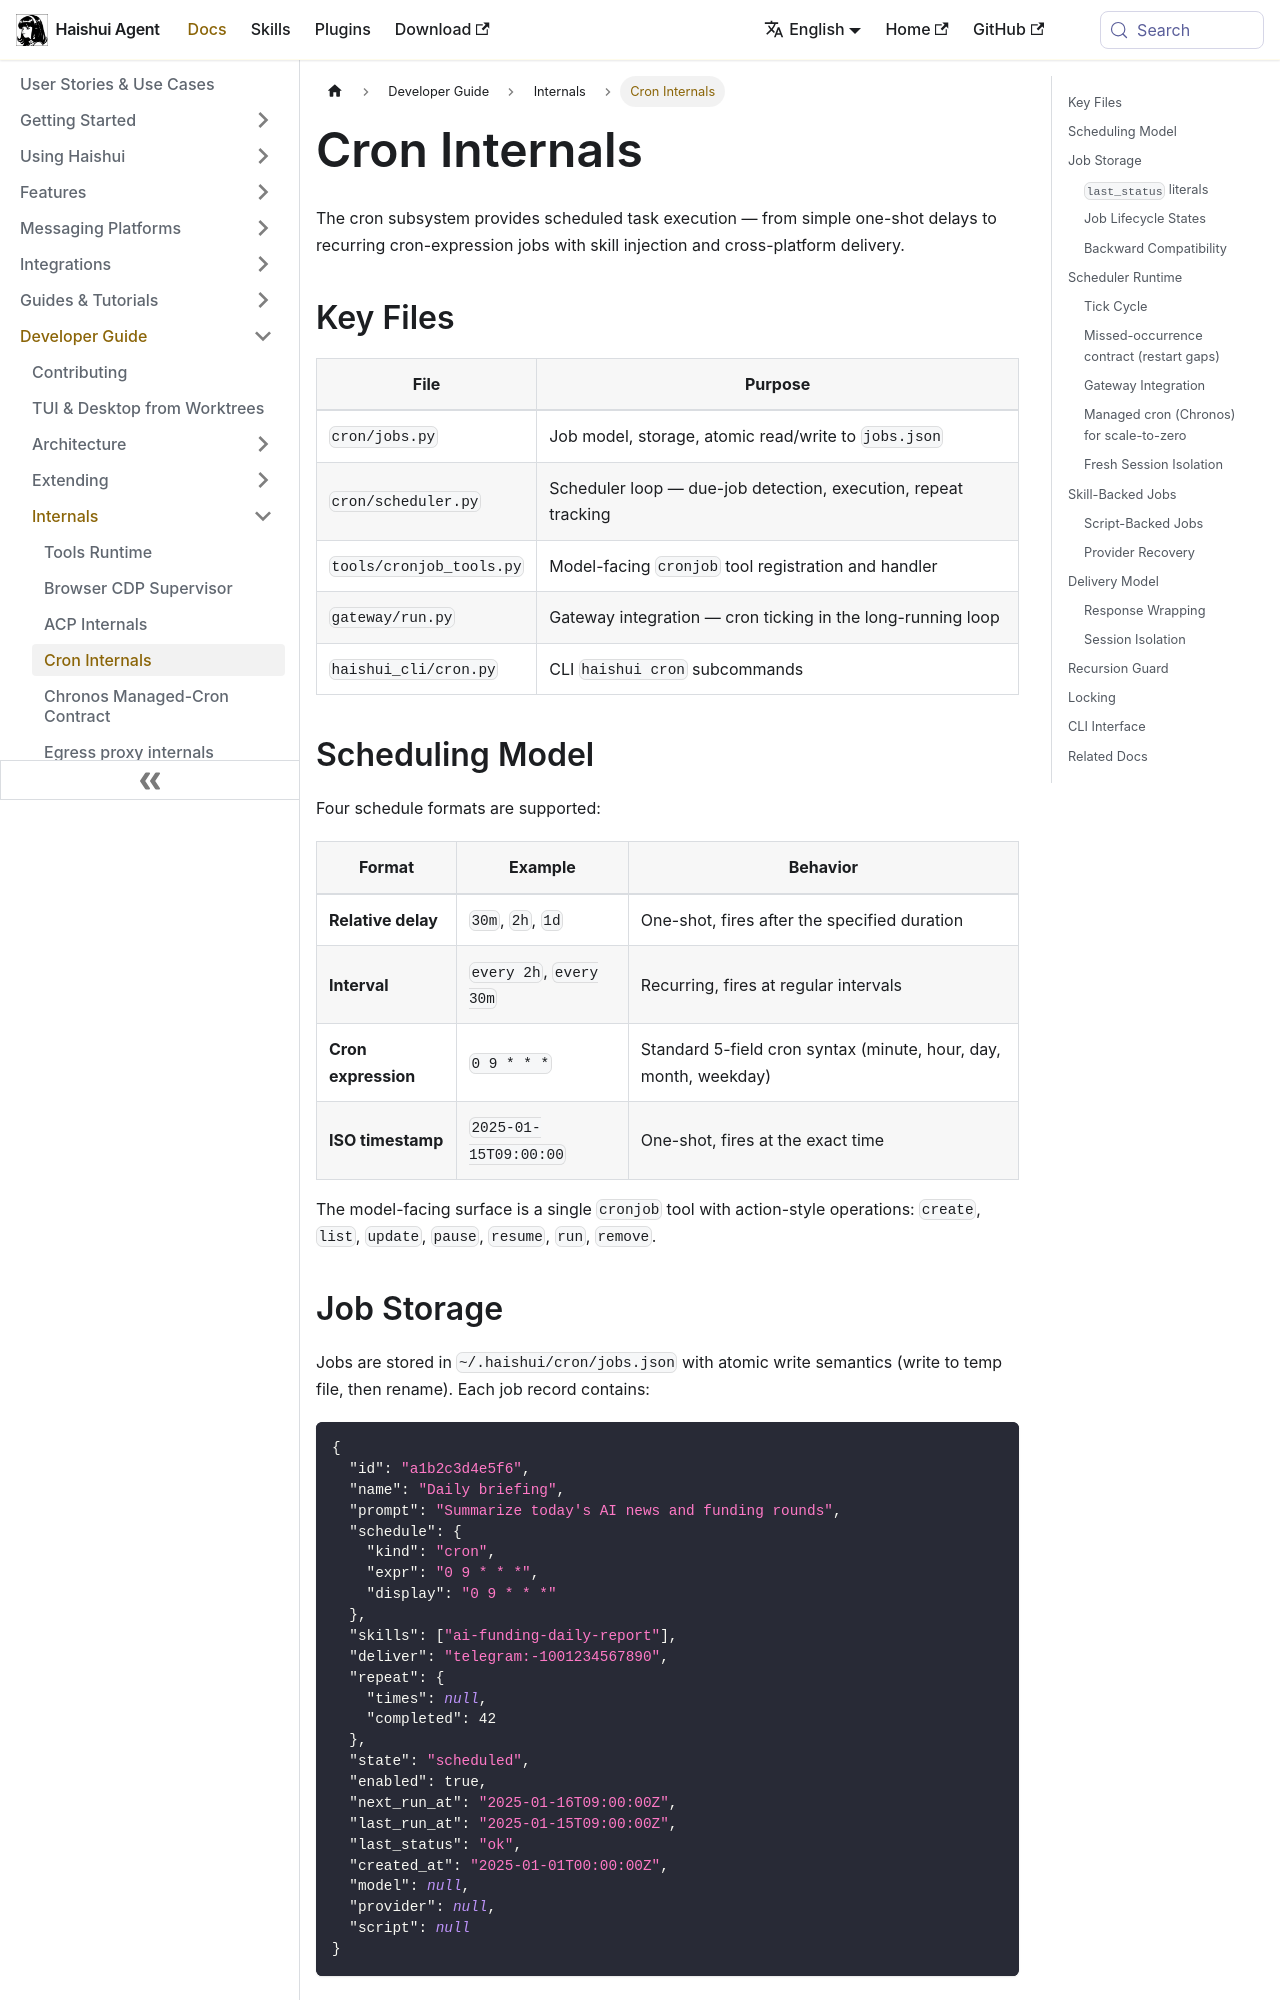

repository: aiqinghaiwork163/haishui-agent · page: docs/developer-guide/cron-internals/index.html · generator: docusaurus

---
sidebar_position: 11
title: "Cron Internals"
description: "How Haishui stores, schedules, edits, pauses, skill-loads, and delivers cron jobs"
---

# Cron Internals

The cron subsystem provides scheduled task execution — from simple one-shot delays to recurring cron-expression jobs with skill injection and cross-platform delivery.

## Key Files

| File | Purpose |
|------|---------|
| `cron/jobs.py` | Job model, storage, atomic read/write to `jobs.json` |
| `cron/scheduler.py` | Scheduler loop — due-job detection, execution, repeat tracking |
| `tools/cronjob_tools.py` | Model-facing `cronjob` tool registration and handler |
| `gateway/run.py` | Gateway integration — cron ticking in the long-running loop |
| `haishui_cli/cron.py` | CLI `haishui cron` subcommands |

## Scheduling Model

Four schedule formats are supported:

| Format | Example | Behavior |
|--------|---------|----------|
| **Relative delay** | `30m`, `2h`, `1d` | One-shot, fires after the specified duration |
| **Interval** | `every 2h`, `every 30m` | Recurring, fires at regular intervals |
| **Cron expression** | `0 9 * * *` | Standard 5-field cron syntax (minute, hour, day, month, weekday) |
| **ISO timestamp** | `2025-01-15T09:00:00` | One-shot, fires at the exact time |

The model-facing surface is a single `cronjob` tool with action-style operations: `create`, `list`, `update`, `pause`, `resume`, `run`, `remove`.

## Job Storage

Jobs are stored in `~/.haishui/cron/jobs.json` with atomic write semantics (write to temp file, then rename). Each job record contains:

```json
{
  "id": "a1b2c3d4e5f6",
  "name": "Daily briefing",
  "prompt": "Summarize today's AI news and funding rounds",
  "schedule": {
    "kind": "cron",
    "expr": "0 9 * * *",
    "display": "0 9 * * *"
  },
  "skills": ["ai-funding-daily-report"],
  "deliver": "telegram:-1001234567890",
  "repeat": {
    "times": null,
    "completed": 42
  },
  "state": "scheduled",
  "enabled": true,
  "next_run_at": "2025-01-16T09:00:00Z",
  "last_run_at": "2025-01-15T09:00:00Z",
  "last_status": "ok",
  "created_at": "2025-01-01T00:00:00Z",
  "model": null,
  "provider": null,
  "script": null
}
```

### `last_status` literals

`last_status` is a closed set written only by `cron.jobs.mark_job_run`. Every
renderer (`haishui cron list`/`doctor`, the `cronjob` tool, the web dashboard
badge, the Desktop routine inspector) maps each literal explicitly — a consumer
must never test `== "ok"` for "the user got their result":

| Literal | Meaning | Detail field |
|---------|---------|--------------|
| `ok` | Agent run succeeded and (if targeted) delivery was confirmed | — |
| `error` | Agent run failed | `last_error` |
| `delivery_failed` | Agent run succeeded, but the output never reached its target | `last_delivery_error` (`last_error` is `null`) |
| `blocked_config` | Pre-dispatch validation refused to burn a run | `last_error` |

### Job Lifecycle States

| State | Meaning |
|-------|---------|
| `scheduled` | Active, will fire at next scheduled time |
| `paused` | Suspended — won't fire until resumed |
| `completed` | Repeat count exhausted or one-shot that has fired |
| `running` | Currently executing (transient state) |
